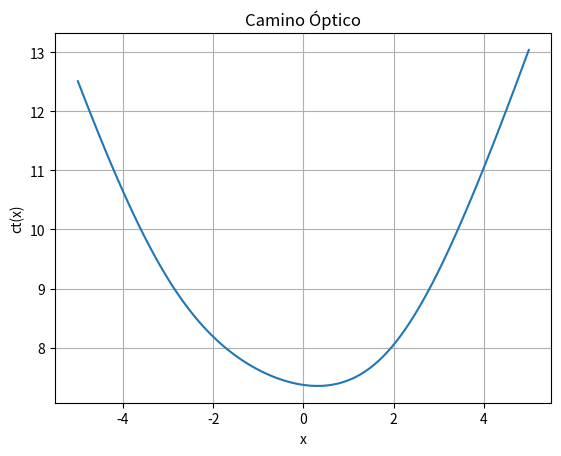

Write the Python code that produced this figure.
import numpy as np
import matplotlib.pyplot as plt

def ct(x, T=(-3, 2), R=(2, -2), n0=1.00, n1=1.33):
    p1 = n0 * np.sqrt((x - T[0])**2 + T[1]**2)
    p2 = n1 * np.sqrt((x - R[0])**2 + R[1]**2)
    return p1 + p2

x = np.linspace(-5, 5, 100)
plt.plot(x, ct(x))
plt.xlabel('x')
plt.ylabel('ct(x)')
plt.title('Camino Óptico')
plt.grid(True)
plt.show()

print('Cualitativamente, se identifica el lugar donde se minimiza el tiempo de viaje del pulso como x = 0 aproximadamente')

def d1(f, x, h=0.01):
    return (f(x + h) - f(x - h)) / (2 * h)

def d2(df, x, h=0.01):
    return (df(x + h) - df(x - h)) / (2 * h)

def newton_raphson(f, df, xn, itmax=1000, precision=1e-6):
    error = 1
    it = 1
    while error > precision and it < itmax:
        try:
            xn1 = xn - (f(xn) / df(xn))
        except ZeroDivisionError:
            return False
        error = np.abs(xn1 - xn)
        xn = xn1
        it += 1
    if it == itmax:
        return False
    else:
        return xn

def get_roots(f, df, X, tol=7):
    roots = np.array([])
    for i in X:
        root = newton_raphson(f, df, i)
        if root is not False:
            root = round(root, tol)
            if root not in roots:
                roots = np.append(roots, root)
    return np.sort(roots)

def ct_func(x):
    return ct(np.array([x]))[0]

def d1_ct(x):
    return d1(ct_func, x)

def d2_ct(x):
    return d2(d1_ct, x)

x = np.linspace(-1, 1, 20)
min = get_roots(d1_ct, d2_ct, x)
print("Mínimos encontrados:", min)

def incidencia(min,T=(-3, 2), R=(2, -2)):
    xT = min-T[0]
    yT = T[1]
    xR = min-R[0]
    yR = R[1]
    
    alpha1 = np.arctan(xT/yT)
    alpha2 = np.arctan(xR/yR)
    
    return list([alpha1, alpha2])

print("Los ángulos de incidencia son: ",incidencia(min))    

def ley_de_snell(a0, a1, n0=1.00, n1=1.33):
  if (n0/n1) == (np.sin(a1)/np.sin(a0)):
      return True
  else:
      return False

if ley_de_snell(incidencia(min)[0], incidencia(min)[1]):
    print('Se cumple la ley de Snell')
else:
    print('No se cumple la ley de Snell')
